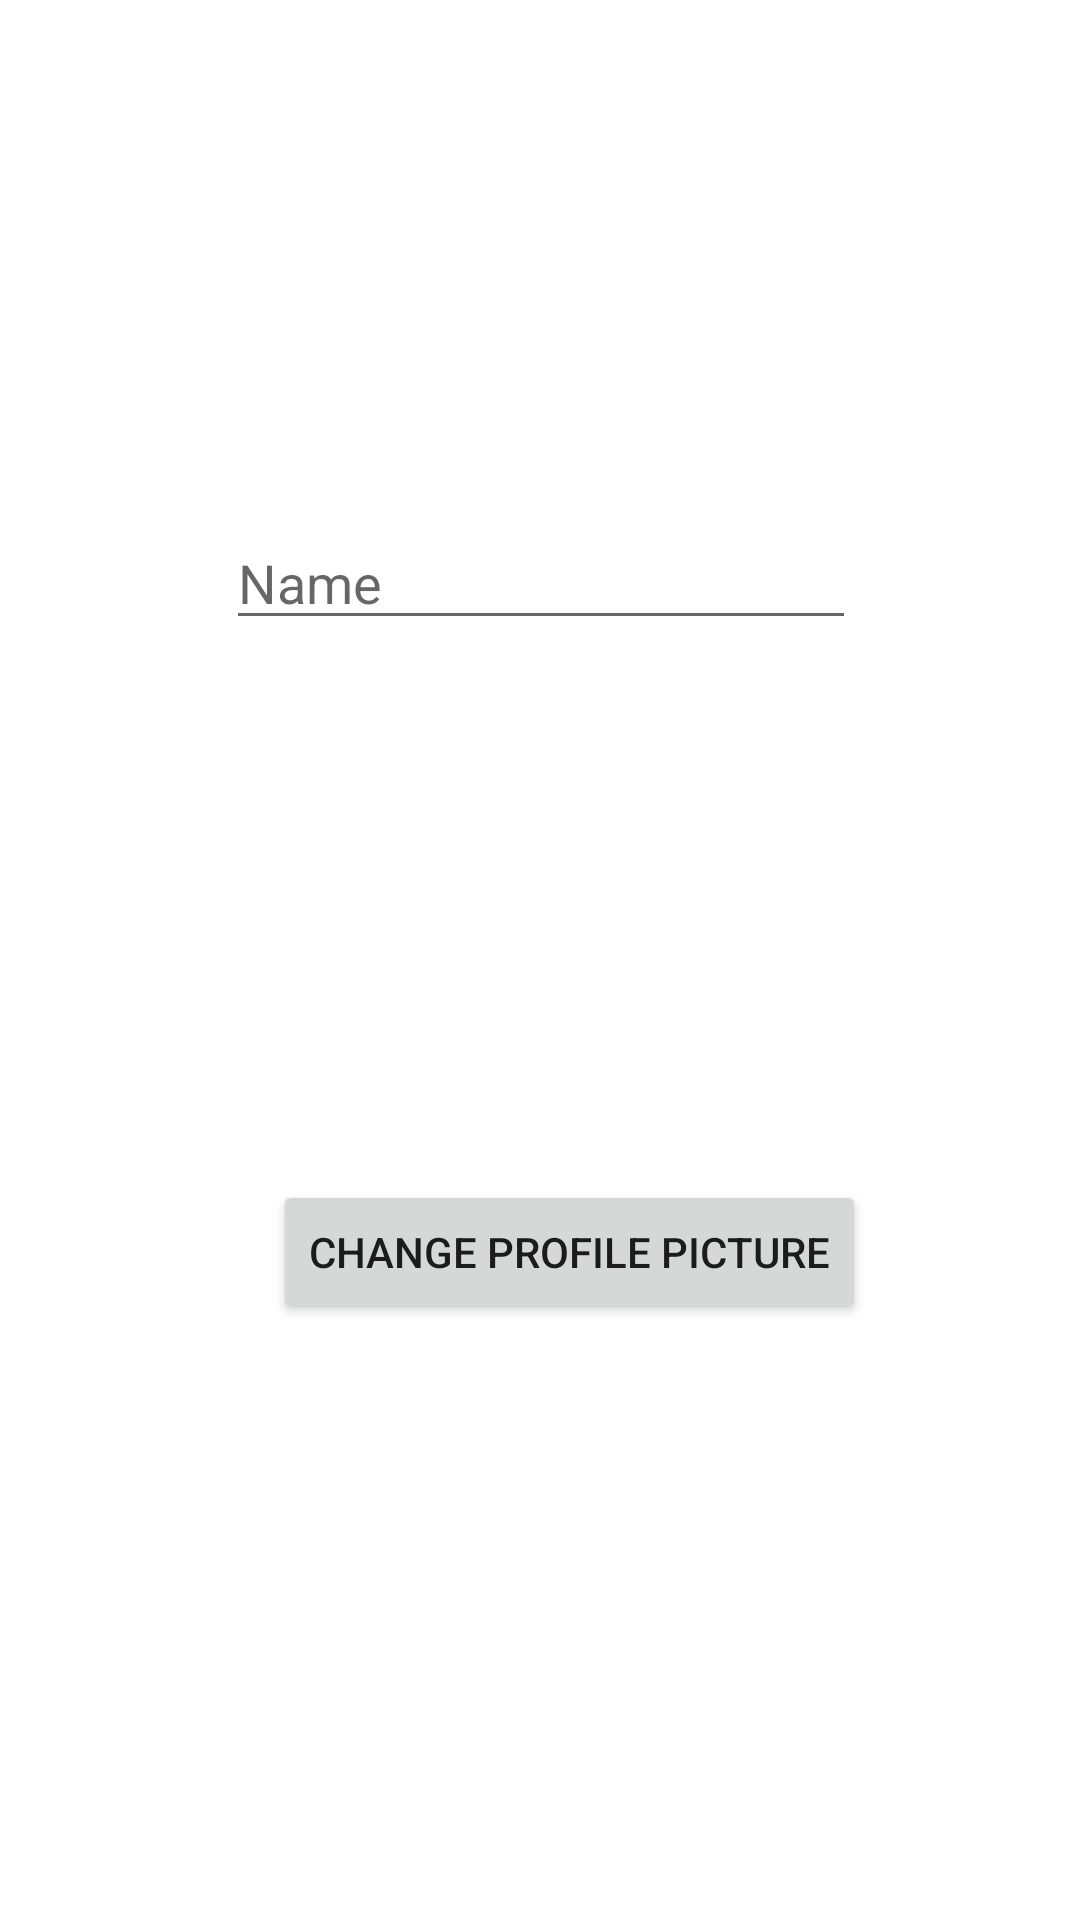

The Android layout XML behind this screen, and the referenced resources:
<!-- AndroidManifest.xml: application theme Theme.AniverseTests -->
<!-- res/layout/profile_activity.xml -->
<?xml version="1.0" encoding="utf-8"?>
<androidx.constraintlayout.widget.ConstraintLayout
    xmlns:android="http://schemas.android.com/apk/res/android"
    xmlns:app="http://schemas.android.com/apk/res-auto"
    xmlns:tools="http://schemas.android.com/tools"
    android:layout_width="match_parent"
    android:layout_height="match_parent">

    <ImageView
        android:id="@+id/rvProfileImage"
        android:layout_width="wrap_content"
        android:layout_height="wrap_content"
        android:layout_marginTop="68dp"
        app:layout_constraintEnd_toEndOf="parent"
        app:layout_constraintStart_toStartOf="parent"
        app:layout_constraintTop_toTopOf="parent"
        tools:srcCompat="@tools:sample/avatars" />

    <Button
        android:id="@+id/rvChangeImage"
        android:layout_width="wrap_content"
        android:layout_height="wrap_content"
        android:layout_marginTop="180dp"
        android:text="Change profile picture"
        app:layout_constraintEnd_toEndOf="parent"
        app:layout_constraintHorizontal_bias="0.561"
        app:layout_constraintStart_toStartOf="parent"
        app:layout_constraintTop_toBottomOf="@+id/rvUsername" />

    <EditText
        android:id="@+id/rvUsername"
        android:layout_width="wrap_content"
        android:layout_height="wrap_content"
        android:layout_marginTop="104dp"
        android:ems="10"
        android:hint="Name"
        android:inputType="textPersonName"
        app:layout_constraintEnd_toEndOf="parent"
        app:layout_constraintHorizontal_bias="0.502"
        app:layout_constraintStart_toStartOf="parent"
        app:layout_constraintTop_toBottomOf="@+id/rvProfileImage" />

</androidx.constraintlayout.widget.ConstraintLayout>
<!-- resources referenced by this layout -->
<resources>
  <style name="Theme.AniverseTests" parent="Theme.MaterialComponents.DayNight.DarkActionBar">
          
          <item name="colorPrimary">@color/purple_500</item>
          <item name="colorPrimaryVariant">@color/purple_700</item>
          <item name="colorOnPrimary">@color/white</item>
          
          <item name="colorSecondary">@color/teal_200</item>
          <item name="colorSecondaryVariant">@color/teal_700</item>
          <item name="colorOnSecondary">@color/black</item>
          
          <item name="android:statusBarColor" tools:targetApi="l">?attr/colorPrimaryVariant</item>
          
      </style>
  <!-- not gathered from this repository: default colours our renderer supplied (Android Studio template values) -->
  <color name="purple_500">#FF6200EE</color>
  <color name="purple_700">#FF3700B3</color>
  <color name="teal_200">#FF03DAC5</color>
  <color name="teal_700">#FF018786</color>
  <color name="black">#FF000000</color>
  <color name="white">#FFFFFFFF</color>
</resources>
